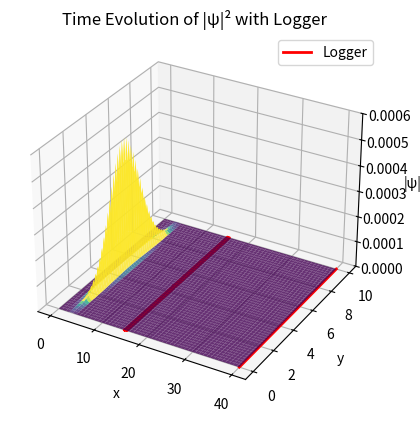
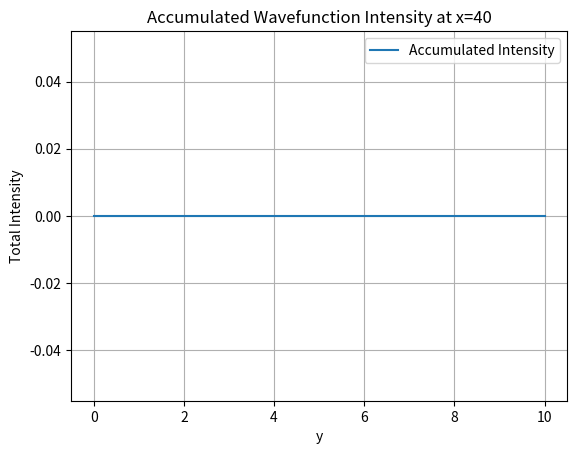

Write Python code to recreate these figures, in order.
import numpy as np
from scipy.sparse import diags, kron
from scipy.sparse.linalg import splu
import matplotlib.pyplot as plt
from matplotlib.animation import FuncAnimation
from mpl_toolkits.mplot3d import Axes3D

def create_potential_barriers_2D(grid_x, grid_y, barriers):
    """
    Create a 2D potential barrier grid.
    
    Parameters:
        grid_x, grid_y: 1D arrays representing the x and y coordinates of the grid.
        barriers: List of dictionaries, each specifying a barrier with keys:
                  - 'x_range': (start_x, end_x)
                  - 'y_range': (start_y, end_y)
                  - 'height': Potential height of the barrier.
    
    Returns:
        potential: 2D array of potential values.
    """
    potential = np.zeros((len(grid_x), len(grid_y)))
    
    for barrier in barriers:
        x_start, x_end = barrier['x_range']
        y_start, y_end = barrier['y_range']
        height = barrier['height']
        
        x_indices = (grid_x >= x_start) & (grid_x < x_end)
        y_indices = (grid_y >= y_start) & (grid_y < y_end)
        
        potential[np.ix_(x_indices, y_indices)] = height
    
    # Set very large finite potential at the boundaries
    potential[0, :] = 1e10
    potential[-1, :] = 1e10
    potential[:, 0] = 1e10
    potential[:, -1] = 1e10
    
    return potential

def gaussian_wavepacket_2D(grid_x, grid_y, x0, y0, kx, ky, sigma_x=0.1, sigma_y=0.1, amplitude=1.0):
    """
    Create a 2D Gaussian wave packet.
    
    Parameters:
        grid_x, grid_y: 1D arrays representing the x and y coordinates of the grid.
        x0, y0: Initial position of the wave packet.
        kx, ky: Wave vector components.
        sigma_x, sigma_y: Width of the wave packet in x and y directions.
        amplitude: Amplitude of the wave packet.
    
    Returns:
        psi0: 2D array representing the initial wave packet.
    """
    X, Y = np.meshgrid(grid_x, grid_y, indexing='ij')
    gaussian = (np.sqrt(1 / (np.sqrt(np.pi) * sigma_x * sigma_y)) *
                np.exp(-((X - x0)**2 / (2 * sigma_x**2) + (Y - y0)**2 / (2 * sigma_y**2))) * amplitude)
    return np.exp(1j * (kx * (X - x0) + ky * (Y - y0))) * gaussian

def CrankNicolson_2D(psi0, V, grid_x, grid_y, dt, N=100, print_norm=False):
    """
    Perform time evolution using the Crank-Nicolson method in 2D.
    
    Parameters:
        psi0: Initial wave function (2D array).
        V: Potential (2D array).
        grid_x, grid_y: 1D arrays representing the x and y coordinates of the grid.
        dt: Time step.
        N: Number of time steps.
        print_norm: Whether to print the norm at each time step.
    
    Returns:
        PSI_t: 3D array of wave function values at each time step.
    """
    Jx, Jy = len(grid_x) - 1, len(grid_y) - 1
    dx, dy = grid_x[1] - grid_x[0], grid_y[1] - grid_y[0]

    # Debugging: Print grid and step sizes
    print(f"Grid size: Jx={Jx+1}, Jy={Jy+1}")
    print(f"dx={dx}, dy={dy}")

    # Ensure psi0 and V have the correct shapes
    if psi0.shape != (Jx+1, Jy+1):
        raise ValueError(f"psi0 must have shape {(Jx+1, Jy+1)}, but got {psi0.shape}")
    if V.shape != (Jx+1, Jy+1):
        raise ValueError(f"V must have shape {(Jx+1, Jy+1)}, but got {V.shape}")

    # Create 1D kinetic energy operators
    T_x = (-1 / (2 * dx**2)) * diags([1, -2, 1], [-1, 0, 1], shape=(Jx+1, Jx+1))
    T_y = (-1 / (2 * dy**2)) * diags([1, -2, 1], [-1, 0, 1], shape=(Jy+1, Jy+1))

    # Debugging: Print shapes of T_x and T_y
    print(f"T_x shape: {T_x.shape}, T_y shape: {T_y.shape}")

    # Construct the full 2D kinetic energy operator using Kronecker products
    T = kron(np.eye(Jy+1), T_x) + kron(T_y, np.eye(Jx+1))

    # Debugging: Print shape of T
    print(f"T shape: {T.shape}")

    # Flatten the potential and construct the potential operator
    V_flat = V.flatten()
    V_diag = diags(V_flat, 0)

    # Debugging: Print shape of V_flat and V_diag
    print(f"V_flat shape: {V_flat.shape}, V_diag shape: {V_diag.shape}")

    # Construct the Crank-Nicolson matrices
    H = T + V_diag
    I = diags([1], [0], shape=H.shape)  # Create an identity matrix of the same shape as H
    U2 = I + (1j * 0.5 * dt) * H
    U1 = I - (1j * 0.5 * dt) * H
    U2 = U2.tocsc()
    LU = splu(U2)

    # Debugging: Print shapes of U1 and U2
    print(f"U1 shape: {U1.shape}, U2 shape: {U2.shape}")

    # Initialize the wave function array
    PSI_t = np.zeros((Jx+1, Jy+1, N), dtype=complex)
    PSI_t[:, :, 0] = psi0

    # Debugging: Print initial shape of PSI_t
    print(f"PSI_t shape: {PSI_t.shape}")

    # Time evolution loop
    for n in range(N-1):
        # Flatten the current wave function to match the shape of U1
        psi_flat = PSI_t[:, :, n].flatten()

        # Debugging: Print shape of psi_flat
        print(f"Time step {n}, psi_flat shape: {psi_flat.shape}")

        if psi_flat.shape[0] != U1.shape[1]:
            raise ValueError(f"Flattened wave function has shape {psi_flat.shape}, but U1 expects {U1.shape[1]}")
        b = U1.dot(psi_flat)

        # Debugging: Print shape of b
        print(f"Time step {n}, b shape: {b.shape}")

        # Solve the linear system and reshape the result back to 2D
        psi_next_flat = LU.solve(b)
        PSI_t[:, :, n+1] = psi_next_flat.reshape((Jx+1, Jy+1))

        # Debugging: Print shape of psi_next_flat
        print(f"Time step {n}, psi_next_flat shape: {psi_next_flat.shape}")

        if print_norm:
            # Compute and print the norm of the wave function
            norm = np.sum(np.abs(PSI_t[:, :, n+1])**2) * dx * dy
            print(f"Time step {n+1}, Norm: {norm}")

    return PSI_t

if __name__ == "__main__":
    # Constants
    x_min, x_max = 0, 40
    y_min, y_max = 0, 10
    grid_x = np.linspace(x_min, x_max, 200)
    grid_y = np.linspace(y_min, y_max, 200)
    dt = 0.1
    total_time = 15
    N = int(total_time / dt)

    # Create potential
    barriers = [
        {'x_range': (15, 15.5), 'y_range': (0, 4.4), 'height': 10000},
        {'x_range': (15, 15.5), 'y_range': (4.55, 5.45), 'height': 10000},
        {'x_range': (15, 15.5), 'y_range': (5.6, 10), 'height': 10000} 
    ]
    potential = create_potential_barriers_2D(grid_x, grid_y, barriers)

    # Create initial wave packet
    x0, y0 = 3, 5
    kx, ky = 0.01, 0
    sigma_x, sigma_y = 0.5, 2
    amplitude = 0.03
    psi0 = gaussian_wavepacket_2D(grid_x, grid_y, x0, y0, kx, ky, sigma_x, sigma_y, amplitude)

    # Perform time evolution
    PSI_t = CrankNicolson_2D(psi0, potential, grid_x, grid_y, dt, N, print_norm=False)

    # Data logger for x=40
    x_logger_index = np.argmin(np.abs(grid_x - 40))  # Find the index of x=40
    logged_data = np.zeros(len(grid_y))  # 1D array to store accumulated logged data for each y

    # Animation setup
    fig = plt.figure()
    ax = fig.add_subplot(111, projection='3d')
    X, Y = np.meshgrid(grid_x, grid_y, indexing='ij')
    wavefunction_magnitude = np.abs(PSI_t[:, :, 0])**2

    # Set color range
    vmin = 0  # Minimum value for the colormap
    vmax = 0.000007  # Maximum value for the colormap (adjust based on your data)

    # Plot the initial wave function
    surface = ax.plot_surface(X, Y, wavefunction_magnitude, cmap='viridis', edgecolor='none', alpha=0.8, vmin=vmin, vmax=vmax)

    # Add barriers as red hollow sections
    for barrier in barriers:
        x_start, x_end = barrier['x_range']
        y_start, y_end = barrier['y_range']
        ax.plot([x_start, x_end, x_end, x_start, x_start],
                [y_start, y_start, y_end, y_end, y_start],
                [0, 0, 0, 0, 0], color='red', linewidth=2)

    # Add a line plot for the logger graph on the x=40 plane
    logger_line, = ax.plot([40] * len(grid_y), grid_y, [0] * len(grid_y), color='red', linewidth=2, label="Logger")

    ax.set_title("Time Evolution of |ψ|² with Logger")
    ax.set_xlabel("x")
    ax.set_ylabel("y")
    ax.set_zlabel("|ψ|²")
    ax.set_zlim(0, 0.0006)
    ax.legend()

    def update(frame):
        global surface, logger_line  # Use the global surface and logger_line objects
        wavefunction_magnitude = np.abs(PSI_t[:, :, frame])**2

        # Accumulate the wavefunction magnitude at x=40 for all y points
        logged_data[:] += wavefunction_magnitude[x_logger_index, :]*10e15

        # Remove the previous surface
        surface.remove()

        # Plot the updated surface
        surface = ax.plot_surface(X, Y, wavefunction_magnitude, cmap='viridis', edgecolor='none', alpha=0.8, vmin=vmin, vmax=vmax)

        # Update the logger line on the x=40 plane
        logger_line.set_data([40] * len(grid_y), grid_y)  # Keep x=40 and y unchanged
        logger_line.set_3d_properties(logged_data)  # Update the z-values with the accumulated data

        # Re-add barriers as red hollow sections
        for barrier in barriers:
            x_start, x_end = barrier['x_range']
            y_start, y_end = barrier['y_range']
            ax.plot([x_start, x_end, x_end, x_start, x_start],
                    [y_start, y_start, y_end, y_end, y_start],
                    [0, 0, 0, 0, 0], color='red', linewidth=2)

        ax.set_title(f"Time Evolution of |ψ|² (Frame {frame})")
        return surface, logger_line

    # Create the animation
    anim = FuncAnimation(fig, update, frames=N, interval=20, blit=False)

    # Show the animation
    plt.show()

    # Plot the accumulated intensity distribution
    plt.figure()
    plt.plot(grid_y, logged_data, label="Accumulated Intensity")
    plt.title("Accumulated Wavefunction Intensity at x=40")
    plt.xlabel("y")
    plt.ylabel("Total Intensity")
    plt.legend()
    plt.grid()
    plt.show()

    